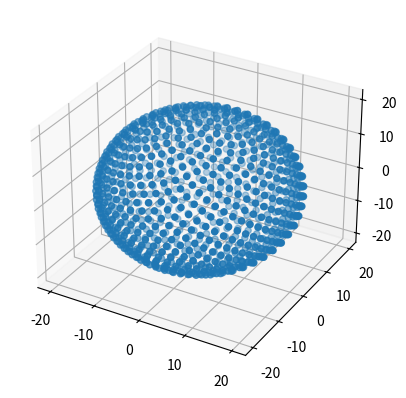

This figure's Python source:
from numpy import pi, cos, sin, arccos, arange
import mpl_toolkits.mplot3d
import matplotlib.pyplot as pp

num_pts = 1000
indices = arange(0, num_pts, dtype=float) + 0.5

phi = arccos(1 - 2*indices/num_pts)
theta = pi * (1 + 5**0.5) * indices

x, y, z = cos(theta) * sin(phi), sin(theta) * sin(phi), cos(phi)
x = x * 20
y = y * 20
z = z * 20

pp.figure().add_subplot(111, projection='3d').scatter(x, y, z)
pp.show()